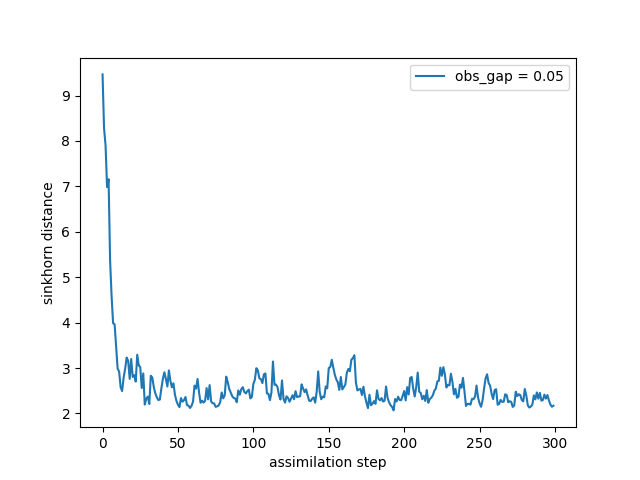

Data behind this chart, as committed beside it:
time, sinkhorn_div
0, 9.465
1, 8.28
2, 7.904
3, 6.984
4, 7.158
5, 5.377
6, 4.579
7, 3.986
8, 3.964
9, 3.488
10, 2.987
11, 2.92
12, 2.574
13, 2.493
14, 2.792
15, 2.987
16, 3.23
17, 3.158
18, 2.76
19, 3.197
20, 2.804
21, 2.841
22, 2.702
23, 3.293
24, 3.059
25, 3.02
26, 2.561
27, 2.881
28, 2.196
29, 2.322
30, 2.372
31, 2.208
32, 2.83
33, 2.79
34, 2.577
35, 2.441
36, 2.355
37, 2.294
38, 2.306
39, 2.552
40, 2.762
41, 2.907
42, 2.759
43, 2.592
44, 2.947
45, 2.716
46, 2.575
47, 2.664
48, 2.414
49, 2.275
50, 2.192
51, 2.139
52, 2.338
53, 2.26
54, 2.29
55, 2.362
56, 2.186
57, 2.171
58, 2.12
59, 2.167
... 240 more rows
